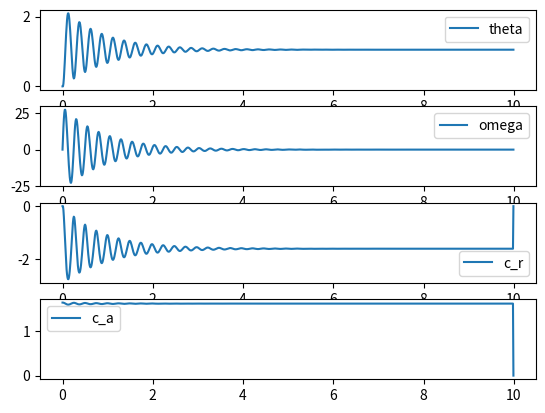

Here is the Python script that generated this plot:
"""
Groupe 11.14 LEPL 1501-APP1
Programme de simulation de la barge flottante
TODO :
Vérifier que les données sont cohérentes avant de lancer la simulation
Fonction Inertie
"""

from math import sin, cos, atan, sqrt, tan, pi
import matplotlib.pyplot as plt
import numpy as np


# Rotation point
def rotation(p, c, angle):
    """
    :param p: Point qui tourne (y,z)
    :param c: Centre de rotation (y, z)
    :param angle: Angle de rotation (radiants)
    :return: les coordonnées du points p apres rotation de centre c d'angle angle
    """
    p = np.array(p)
    c = np.array(c)
    p -= c
    y_p = p[0]
    z_p = p[1]
    # matrice de rotation
    p[0] = cos(angle)*y_p - sin(angle)*z_p
    p[1] = sin(angle)*y_p + cos(angle)*z_p

    p += c
    return [p[0], p[1]]


# r1 to r2
def translation(point, vect):
    """
    Déplace un point
    :param point: point à déplacer
    :param vect: vecteur de déplacement
    :return: les coordonnées de point après translation de vecteur vect
    """
    point[0] += vect[0]
    point[1] += vect[1]


def r1_2_0(point):
    """
    Repère 1 vers repère 2 à l'angle initial
    :param point: point à modifier
    :return: Le point dans r2
    """
    point[0], point[1] = point[0] + v1_2[0], point[1] + v1_2[1]  # translation vers R1
    rotation(point, [0,0], angl_0)  # rotation selon l'angle initial
    return point


def g_trapeze(theta, l, hc, v):
    """
    nb: C est le centre de poussée voir notes pour plus d'infos
    :param theta: Angle de rotation
    :param l: largeur de la barge
    :param hc: hauteur de l'eau au niveau du centre de gravité (hc)
    :param v: composante y du vecteur R1->R2 (= v1_2)
    :return: le centre de poussée P
    """
    hl = hc + tan(theta)*(l/2 + (-v))
    hr = hc - tan(theta)*(l/2 - (-v))
    lc_x = l*(hl + 2*hr)/(3*(hl + hr))
    lc_y = (hl**2 + hl*hr + hr**2)/(3*(hl + hr))
    Yc = -l/2 + lc_x + v
    Zc = -hc + lc_y
    C = rotation([Yc, Zc], [0,0], theta)
    print("hl = ", C[0])
    return C


# /!\ les points sont donnés dans le repère 1
# constantes en SI ---------------------------------------------------------------->
#  constantes physiques
g = 9.81  # accélération due à la gravité de la Terre
rho = 1000  # masse volumique de l'eau
D = 1  # constante d'ammortissemnt

# constantes dimensions
L = 0.60  # Largeur de la barge
L2 = 0.05  # largeur du mat
h1 = 0.10  # hauteur de la barge
h2 = 0.50  # hauteur du mat
d1 = 0.10  # distance centre de la barge/ centre du mat

#  masses
m1 = 0.700  # masse barge
m2 = 0.250  # masse mat + 1er bras
m_charge = 0.100  # Masse le la charge portée
m_bras_grap = 0.200  # Masse bras 2 et grappin
m3 = m_charge + m_bras_grap  # masse grappin + 2 eme bras + charge
# masses relatives
m_tot = m1 + m2 + m3  # masse totale de la structure
m_c = m2  # masse charge totale
m_s = m1  # masse de la stucture

# constantes calculées ---------------------------------------------------------------->

# hauteur flottaison moyenne
hc = m_tot/(L**2*rho)

# centres de gravité en Y initiaux
G1_0 = [0, -hc+h1/2]  # centre de gravité de la barge
G2_0 = [d1, -hc + h1 + h2/2]  # centre de gravité du mas
G3_0 = []  # centre de gravité du bras 2, de la charge utile et du grappin

# Vecteur de translation pour passer du repère 1 au repère 2
# Les points sont calculés pour correspondre au repère 2 apd ici ---------------------------->
v1_2 = [-d1*m2/m_s, 0] # vecteur 1 vers 2
v2_1 = [d1*m2/m_s, 0]  # vecteur 2 vers 1

# Inertie de la structure
I = (m1/12)*(h1**2 + L**2 + (hc - h1/2)**2) + m2*(h2**2 + L2**2 + d1**2 + (hc - h1 - h2/2)**2)

# Centres relatifs
G_0 = [0, (m1*(-hc+h1/2)+m2*(h1-hc+h2/2))/(m1+m2)]  # centre de gravité /!\ Change enfontction de ce qu'on veut simuler
G_c_0 = [0.70, 0.50]  # centre de gravité de la charge (ce qui va appliquer un couple sans être calculé dans le cnetre de gravité globale)
P_0 = [G_0[0], -hc/2]  # change en fonction de simulation

# valeur initiales des variables principales
angl_0 = 0  # angle initial
v_angl_0 = 0  # vitesse angulaire initilale
hl_0 = hc  # hauteur d'eau à gauche ! dépend de l'angle et de la position de G par rapport aux bords de la barge/!\ à modifier
hr_0 = hc  # hauteur d'eau à droite

# constantes simulation
step = 0.01  # pas de calcul
end = 10  # temps de calcul

# Variables ---------------------------------------------------------------->

#  variables de simulations
t = np.arange(0, end, step)  # temps
angl = np.empty_like(t)  # angle d'inclinaison en fonction du temps
v_angl = np.empty_like(t)  # Vitesse angulaire
a_angl = np.empty_like(t)  # Acceleration angulaire
hl = np.empty_like(t)  # hauteur d'eau sur la gauche
hr = np.empty_like(t)  # hauteur d'eau sur la droite

# constantes de simulation
f_p = rho*g*L**2*hc  # force pousée
f_G = m_s*g  # gravité appliquée sur centre de gravité
f_charge = m_c*g  # gravité appliquée sur G3

c_r = np.empty_like(t)  # couple redressement gravité poussée

c_a = np.empty_like(t)  # Couple appliqué par la charge

c_d = np.empty_like(t)  # Couple d'amortidssenment(v_angl)

# centre de gravité
tab = []
for i in range(len(t)):
    tab.append([0, 0])  # Remplir la liste de [0,0] : coordonées nulles
G = np.zeros((len(t), 2))
P = np.zeros_like(G)
G_c = np.zeros_like(G)
# centre de poussée rempli de coordonnées nulles
# centre de gravité de la charge rempli de coordonnées nulles


# Déplacement des points initiaux vers le repère
G_0 = r1_2_0(G_0)
G_c_0 = r1_2_0(G_c_0)


# simulation ---------------------------------------------------------------->
def simulation():
    # G_c[0] = G_c_0 inutile car G_c[0] est défini dans la premiere itération de la boucle
    angl[0] = angl_0
    v_angl[0] = v_angl_0
    a_angl[0] = 0
    dt = step
    P[0] = P_0
    for i in range(len(t)-1):
        # Points au temps i
        G[i] = rotation(G_0, [0, 0], angl[i])  # centre de gravité
        G_c[i] = rotation(G_c_0, [0, 0], angl[i])  # centre de gravité de la charge
        P[i] = g_trapeze(angl[i], L, hc, v1_2[0])  # a vérifier car la manip est complquée


        # Couple au temps i
        c_a[i] = m_c * g * G_c[i][0]  # couple destabilisteur en fonction de G_c_Y
        c_r[i] = f_p*(P[i][0]-G[i][0])

        # vitesse et accélération au temps i+1  avec la méthode d'Euler depuis F = Ia
        v_angl[i+1] = v_angl[i] + (-D*v_angl[i] + c_r[i] + c_a[i])*dt/I
        angl[i+1] = angl[i]+v_angl[i]*dt


# Representation graphique
def graphiques():
    plt.figure(1)
    plt.subplot(4, 1, 1)
    plt.plot(t, angl*180/pi, label="theta")
    plt.legend()
    plt.subplot(4, 1, 2)
    plt.plot(t, v_angl*180/pi, label="omega")
    plt.legend()
    plt.subplot(4, 1, 3)
    plt.plot(t,c_r, label="c_r")
    plt.legend()
    plt.subplot(4, 1, 4)
    plt.plot(t, c_a, label="c_a")
    plt.legend()
    plt.show()

simulation()
graphiques()








